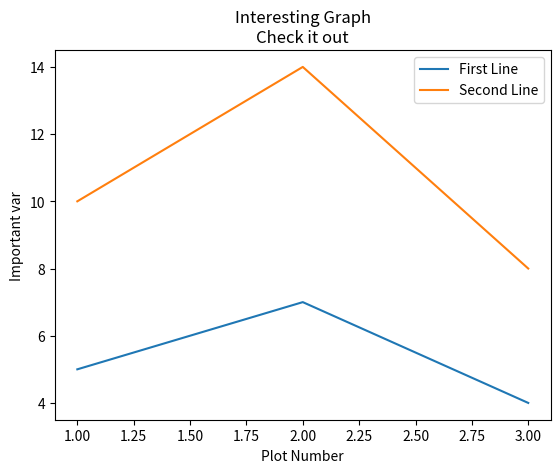

Here is the Python script that generated this plot:


import matplotlib.pyplot as plt

x1 = [1,2,3]
y1 = [5,7,4]

x2 = [1,2,3]
y2 = [10,14,8]

plt.plot(x1, y1, label='First Line')
plt.plot(x2, y2, label='Second Line')
plt.xlabel('Plot Number')  #x-axis label
plt.ylabel('Important var') #y-axis label
plt.title('Interesting Graph\nCheck it out')  #title for the graph
plt.legend() #for line indicator i.e 1st line which colour ,2nd line which colour
plt.show()



